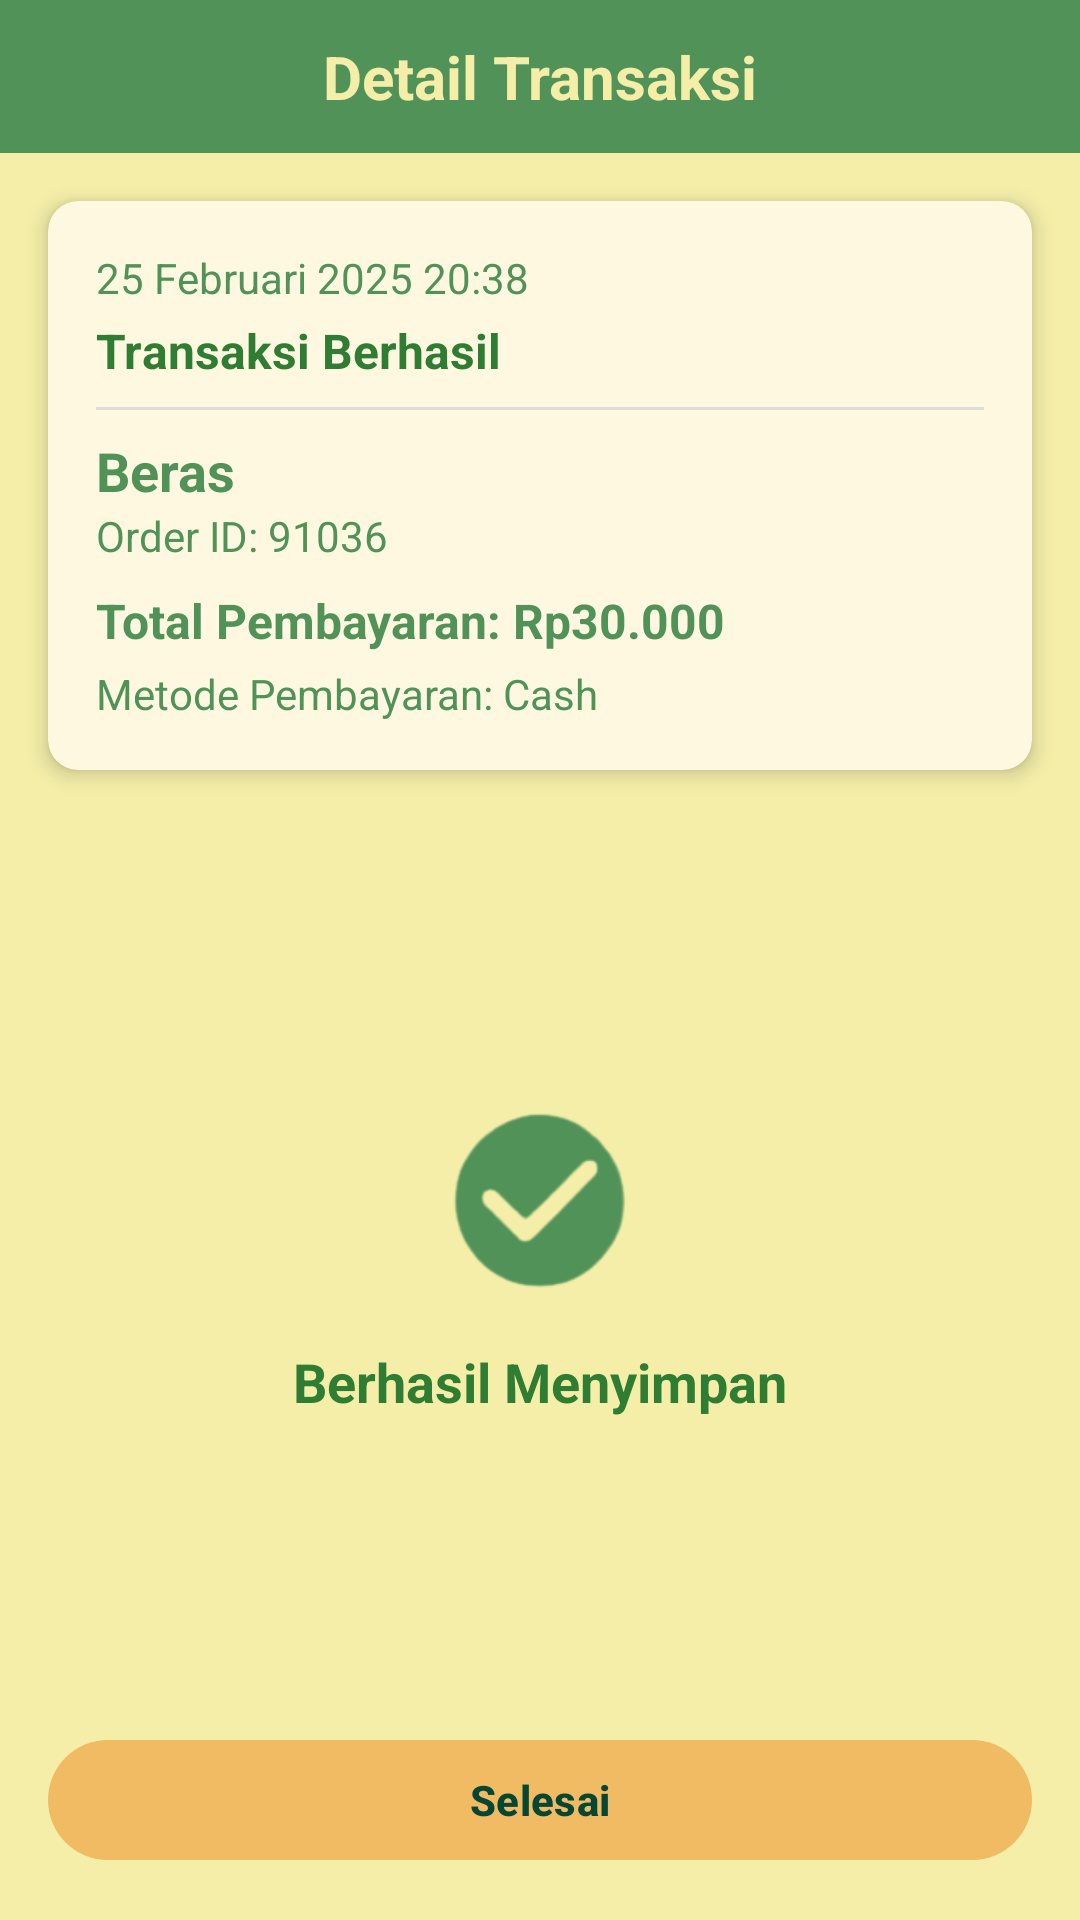

Produce the Android XML layout that renders to this screen, including the resource entries it uses.
<!-- AndroidManifest.xml: application theme Theme.KasirPAS -->
<!-- res/layout/activity_konfirmasi_pembayaran.xml -->
<?xml version="1.0" encoding="utf-8"?>
<androidx.constraintlayout.widget.ConstraintLayout xmlns:android="http://schemas.android.com/apk/res/android"
    xmlns:app="http://schemas.android.com/apk/res-auto"
    xmlns:tools="http://schemas.android.com/tools"
    android:layout_width="match_parent"
    android:layout_height="match_parent"
    android:background="#F4EEA9"
    tools:context=".KonfirmasiPembayaranActivity">

    
    <TextView
        android:id="@+id/titleText"
        android:layout_width="match_parent"
        android:layout_height="wrap_content"
        android:background="#519259"
        android:gravity="center"
        android:padding="12dp"
        android:text="@string/title_detail_transaksi"
        android:textColor="#F4EEA9"
        android:textSize="20sp"
        android:textStyle="bold"
        app:layout_constraintEnd_toEndOf="parent"
        app:layout_constraintStart_toStartOf="parent"
        app:layout_constraintTop_toTopOf="parent" />

    
    <androidx.cardview.widget.CardView
        android:id="@+id/cardTransaksi"
        android:layout_width="0dp"
        android:layout_height="wrap_content"
        android:layout_margin="16dp"
        android:backgroundTint="#FFF8E1"
        app:cardCornerRadius="10dp"
        app:cardElevation="4dp"
        app:layout_constraintEnd_toEndOf="parent"
        app:layout_constraintStart_toStartOf="parent"
        app:layout_constraintTop_toBottomOf="@id/titleText">

        <LinearLayout
            android:layout_width="match_parent"
            android:layout_height="wrap_content"
            android:orientation="vertical"
            android:padding="16dp">

            <TextView
                android:id="@+id/tanggalTransaksi"
                android:layout_width="wrap_content"
                android:layout_height="wrap_content"
                android:text="@string/tanggal_transaksi_dummy"
                android:textColor="#519259"
                android:textSize="14sp" />

            <TextView
                android:id="@+id/statusTransaksi"
                android:layout_width="wrap_content"
                android:layout_height="wrap_content"
                android:layout_marginTop="4dp"
                android:text="@string/status_transaksi_berhasil"
                android:textColor="#2E7D32"
                android:textSize="16sp"
                android:textStyle="bold" />

            <View
                android:layout_width="match_parent"
                android:layout_height="1dp"
                android:layout_marginVertical="8dp"
                android:background="#DDDDDD" />

            <TextView
                android:id="@+id/namaBarang"
                android:layout_width="wrap_content"
                android:layout_height="wrap_content"
                android:text="@string/nama_barang_dummy"
                android:textColor="#519259"
                android:textSize="18sp"
                android:textStyle="bold" />

            <TextView
                android:id="@+id/orderId"
                android:layout_width="wrap_content"
                android:layout_height="wrap_content"
                android:layout_marginBottom="8dp"
                android:text="@string/order_id_dummy"
                android:textColor="#519259"
                android:textSize="14sp" />

            <TextView
                android:id="@+id/totalPembayaran"
                android:layout_width="wrap_content"
                android:layout_height="wrap_content"
                android:text="@string/total_pembayaran_dummy"
                android:textColor="#519259"
                android:textSize="16sp"
                android:textStyle="bold" />

            <TextView
                android:id="@+id/metodePembayaran"
                android:layout_width="wrap_content"
                android:layout_height="wrap_content"
                android:layout_marginTop="4dp"
                android:text="@string/metode_pembayaran_dummy"
                android:textColor="#519259"
                android:textSize="14sp" />

        </LinearLayout>
    </androidx.cardview.widget.CardView>

    
    <LinearLayout
        android:id="@+id/successLayout"
        android:layout_width="wrap_content"
        android:layout_height="wrap_content"
        android:gravity="center"
        android:orientation="vertical"
        app:layout_constraintBottom_toTopOf="@id/btnSelesai"
        app:layout_constraintEnd_toEndOf="parent"
        app:layout_constraintStart_toStartOf="parent"
        app:layout_constraintTop_toBottomOf="@id/cardTransaksi">

        <ImageView
            android:id="@+id/iconSuccess"
            android:layout_width="80dp"
            android:layout_height="80dp"
            android:src="@drawable/centang"
            app:tint="#519259" />

        <TextView
            android:layout_width="wrap_content"
            android:layout_height="wrap_content"
            android:layout_marginTop="8dp"
            android:text="@string/label_berhasil_menyimpan"
            android:textColor="#2E7D32"
            android:textSize="18sp"
            android:textStyle="bold" />

    </LinearLayout>

    
    <com.google.android.material.button.MaterialButton
        android:id="@+id/btnSelesai"
        android:layout_width="0dp"
        android:layout_height="wrap_content"
        android:layout_marginHorizontal="16dp"
        android:layout_marginBottom="16dp"
        android:text="@string/action_selesai"
        android:textColor="#064635"
        android:textStyle="bold"
        app:backgroundTint="#F0BB62"
        app:cornerRadius="20dp"
        app:layout_constraintBottom_toBottomOf="parent"
        app:layout_constraintEnd_toEndOf="parent"
        app:layout_constraintStart_toStartOf="parent" />

</androidx.constraintlayout.widget.ConstraintLayout>
<!-- resources referenced by this layout -->
<resources>
  <!-- drawable centang: png bitmap (drawable, 139161 bytes) -->
  <string name="action_selesai">Selesai</string>
  <string name="label_berhasil_menyimpan">Berhasil Menyimpan</string>
  <string name="metode_pembayaran_dummy">Metode Pembayaran: Cash</string>
  <string name="nama_barang_dummy">Beras</string>
  <string name="order_id_dummy">Order ID: 91036</string>
  <string name="status_transaksi_berhasil">Transaksi Berhasil</string>
  <string name="tanggal_transaksi_dummy">25 Februari 2025 20:38</string>
  <string name="title_detail_transaksi">Detail Transaksi</string>
  <string name="total_pembayaran_dummy">Total Pembayaran: Rp30.000</string>
  <style name="Theme.KasirPAS" parent="Base.Theme.KasirPAS" />
  <style name="Base.Theme.KasirPAS" parent="Theme.Material3.DayNight.NoActionBar">
          
          <item name="android:statusBarColor">@android:color/transparent</item>
          <item name="android:windowLightStatusBar">true</item>
      </style>
</resources>
